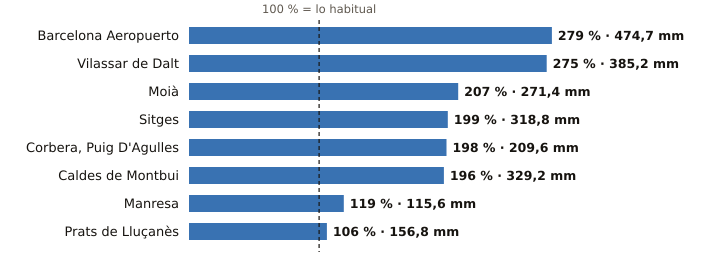

The file beside this chart, header and first rows:
estacion, provincia, indicativo, mm_otono, referencia_mm, pct, periodo_referencia, hasta, hora
Barcelona Aeropuerto, Barcelona, 0076, 474.7, 170.2, 279, 1991-2020, 2026-11-02, 
Vilassar de Dalt, Barcelona, 0244X, 385.2, 139.9, 275, 2009-2025, 2026-11-02, 
Moià, Barcelona, 0120X, 271.4, 130.8, 207, 2009-2025, 2026-11-02, 
Sitges, Barcelona, 0073X, 318.8, 160.5, 199, 2009-2025, 2026-11-02, 22
Corbera, Puig D'Agulles, Barcelona, 0194D, 209.6, 105.7, 198, 2010-2025, 2026-11-02, 23
Caldes de Montbui, Barcelona, 0222X, 329.2, 168.3, 196, 2004-2025, 2026-11-02, 23
Manresa, Barcelona, 0149X, 115.6, 97.0, 119, 2005-2025, 2026-11-02, 
Prats de Lluçanès, Barcelona, 0114X, 156.8, 148.3, 106, 2008-2025, 2026-11-02, 
